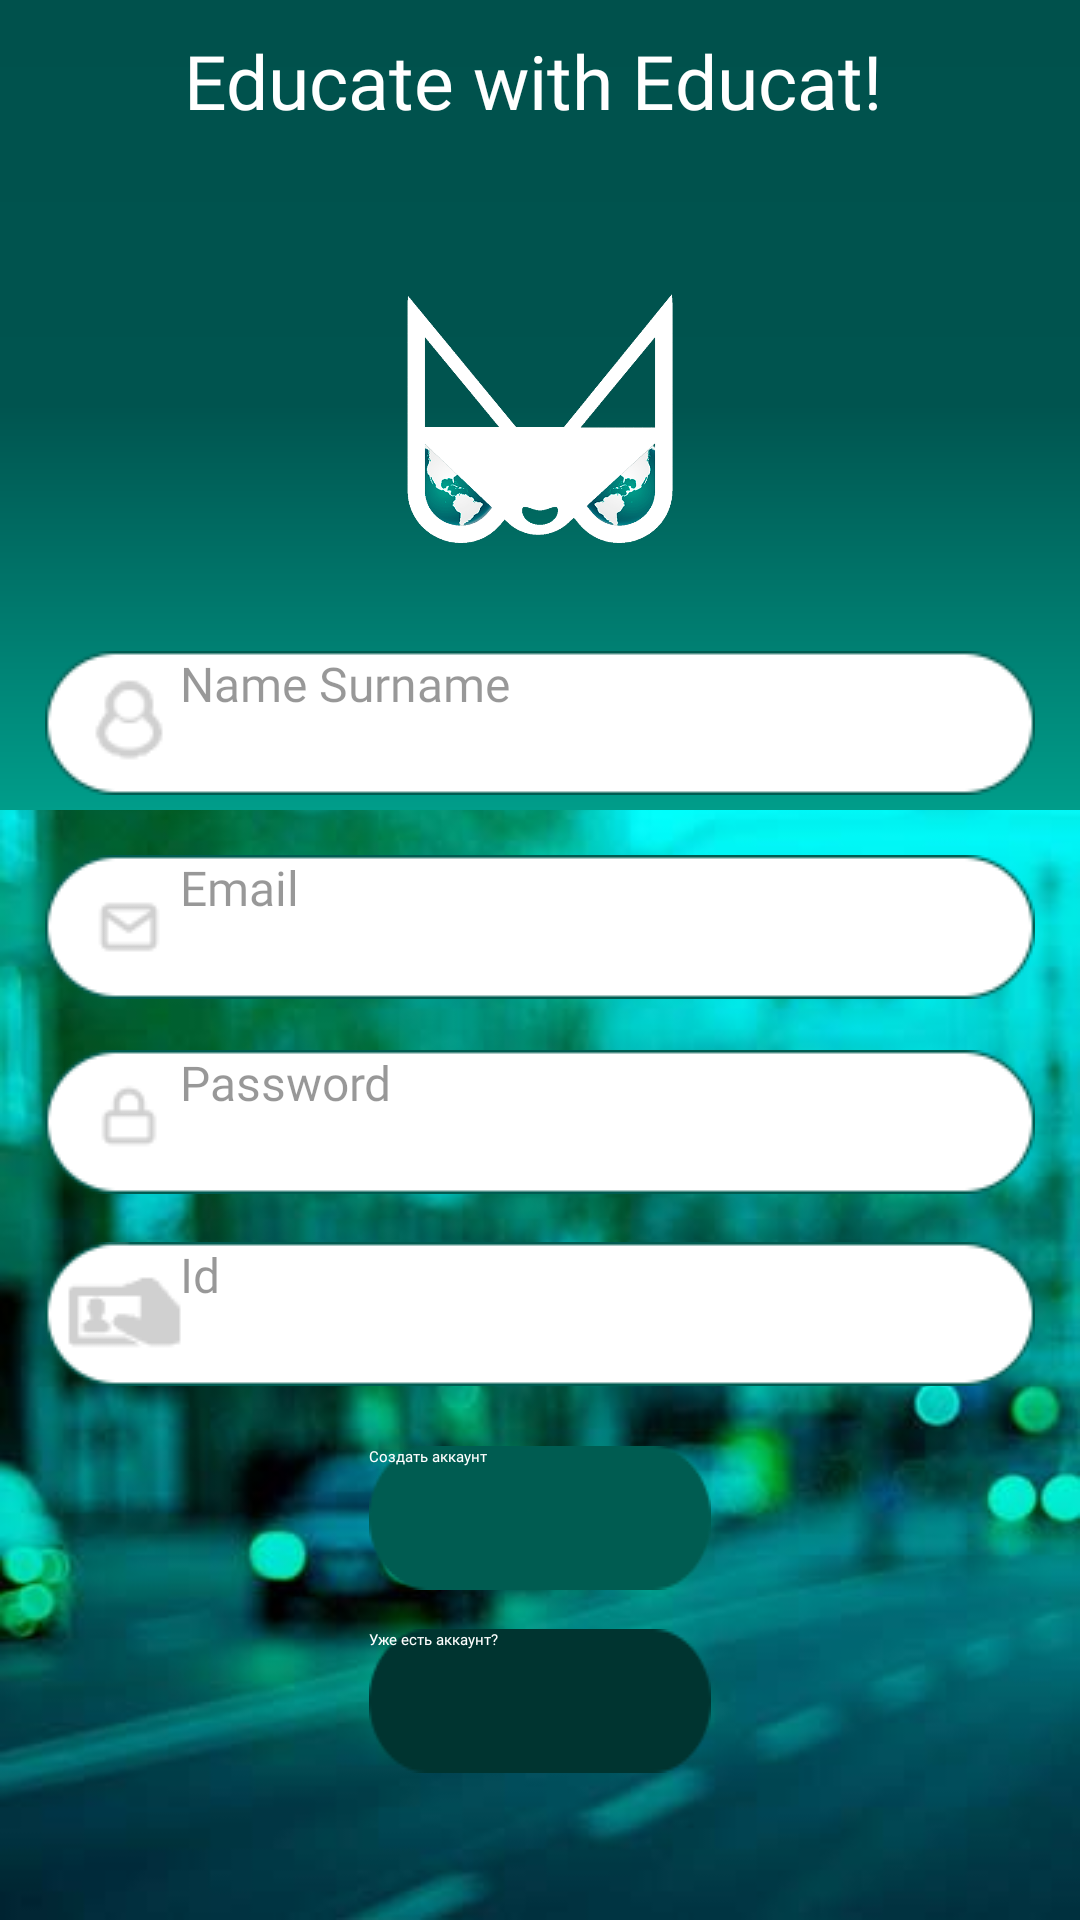

The Android layout XML behind this screen, and the referenced resources:
<!-- AndroidManifest.xml: application theme Theme.App.Starting -->
<!-- res/layout/fragment_register.xml -->
<?xml version="1.0" encoding="utf-8"?>
<layout xmlns:android="http://schemas.android.com/apk/res/android">
    <RelativeLayout
        android:layout_width="match_parent"
        android:layout_height="wrap_content">


        <View
            android:layout_width="wrap_content"
            android:layout_height="wrap_content"
            android:layout_marginStart="0dp"
            android:layout_marginTop="0dp"
            android:background="@drawable/register_back" />

        <ImageView
            android:layout_width="match_parent"
            android:layout_height="270dp"
            android:background="@drawable/_bg__authentication_ek2_shape"/>


        <TextView
            android:layout_width="237dp"
            android:layout_height="60dp"
            android:layout_alignBottom="@+id/usericon"
            android:layout_alignParentTop="true"
            android:layout_centerHorizontal="true"
            android:layout_marginTop="10dp"
            android:layout_marginBottom="127dp"
            android:fontFamily="@font/italiana"
            android:text="Educate with Educat!"
            android:textColor="@color/white"
            android:textSize="25sp" />


        <ImageView
            android:id="@+id/usericon"
            android:layout_width="100dp"
            android:layout_height="109dp"
            android:layout_alignParentStart="true"
            android:layout_alignParentTop="true"
            android:layout_alignParentEnd="true"
            android:layout_marginTop="88dp"
            android:src="@drawable/new_cat" />

        <Button
            android:id="@+id/createBtn"
            android:layout_width="165dp"
            android:layout_height="48dp"
            android:layout_below="@+id/idbar"
            android:layout_alignParentStart="true"
            android:layout_alignParentEnd="true"
            android:layout_marginStart="123dp"
            android:layout_marginTop="20dp"
            android:layout_marginEnd="123dp"
            android:background="@drawable/signbutton"
            android:contentDescription="signbutton"
            android:fontFamily="@font/inter"
            android:text="@string/register_btn"
            android:textAllCaps="false"
            android:textColor="@color/white" />

        <Button
            android:id="@+id/alreadyHaveAccBtn"
            android:layout_width="138dp"
            android:layout_height="48dp"
            android:layout_below="@+id/createBtn"
            android:layout_alignParentStart="true"
            android:layout_alignParentEnd="true"
            android:layout_marginStart="123dp"
            android:layout_marginTop="13dp"
            android:layout_marginEnd="123dp"
            android:background="@drawable/signbutton"
            android:backgroundTint="@color/colorPrimaryDark"
            android:contentDescription="signbutton"
            android:fontFamily="@font/inter"
            android:text="@string/already_have_an_account"
            android:textAllCaps="false"
            android:textColor="@color/white" />

        <RelativeLayout
            android:id="@+id/namebar"
            android:layout_width="wrap_content"
            android:layout_height="wrap_content"
            android:layout_below="@+id/usericon"
            android:layout_centerHorizontal="true"
            android:layout_marginTop="10dp">

            <ImageView
                android:id="@+id/namebarimg"
                android:layout_width="330dp"
                android:layout_height="48dp"
                android:layout_marginStart="0dp"
                android:layout_marginTop="10dp"
                android:src="@drawable/namebar" />

            <EditText
                android:id="@+id/name"
                android:layout_width="250dp"
                android:layout_height="wrap_content"
                android:layout_alignParentStart="true"
                android:layout_alignParentTop="true"
                android:layout_gravity="center_horizontal|center"
                android:layout_marginStart="45dp"
                android:layout_marginTop="10dp"
                android:alpha="0.4"
                android:fontFamily="@font/inter"
                android:gravity="left"
                android:hint="@string/name_surname"
                android:minHeight="48dp"
                android:textColor="@color/black"
                android:textSize="16sp" />

        </RelativeLayout>

        <RelativeLayout android:id="@+id/rememberme"
            android:layout_marginTop="480dp"
            android:layout_marginStart="58dp"
            android:layout_width="wrap_content"
            android:layout_height="wrap_content"
            />


        <RelativeLayout android:id="@+id/passwordbar"
            android:layout_marginTop="340dp"
            android:layout_centerHorizontal="true"
            android:layout_width="wrap_content"
            android:layout_height="wrap_content">

            <ImageView android:id="@+id/passwordbar_ek1"
                android:src="@drawable/passwordbar_ek1"
                android:contentDescription="passwordbar_ek1"
                android:layout_marginStart="0dp"
                android:layout_marginTop="10dp"
                android:layout_width="330dp"
                android:layout_height="48dp" />

            <EditText
                android:id="@+id/password"
                android:layout_width="250dp"
                android:layout_height="wrap_content"
                android:layout_alignParentStart="true"
                android:layout_alignParentTop="true"
                android:layout_gravity="center_horizontal|center"
                android:layout_marginStart="45dp"
                android:layout_marginTop="10dp"
                android:alpha="0.4"
                android:fontFamily="@font/inter"
                android:gravity="left"
                android:hint="@string/password_string"
                android:inputType="textPassword"
                android:minHeight="48dp"
                android:textColor="@color/black"
                android:textSize="16sp" />
        </RelativeLayout>
        <RelativeLayout android:id="@+id/idbar"
            android:layout_marginTop="404dp"
            android:layout_centerHorizontal="true"
            android:layout_width="wrap_content"
            android:layout_height="wrap_content">

            <ImageView
                android:src="@drawable/idbar"
                android:layout_marginStart="0dp"
                android:layout_marginTop="10dp"
                android:layout_width="330dp"
                android:layout_height="48dp" />

            <EditText
                android:id="@+id/id"
                android:layout_width="250dp"
                android:layout_height="wrap_content"
                android:layout_alignParentStart="true"
                android:layout_alignParentTop="true"
                android:layout_gravity="center_horizontal|center"
                android:layout_marginStart="45dp"
                android:layout_marginTop="10dp"
                android:alpha="0.4"
                android:fontFamily="@font/inter"
                android:gravity="left"
                android:hint="@string/id"
                android:inputType=""
                android:minHeight="48dp"
                android:textColor="@color/black"
                android:textSize="16sp" />

        </RelativeLayout>


        <RelativeLayout
            android:id="@+id/logintype"
            android:layout_width="wrap_content"
            android:layout_height="wrap_content"
            android:layout_below="@+id/usericon"
            android:layout_centerHorizontal="true"
            android:layout_marginTop="48dp">

            <ImageView
                android:id="@+id/loginbar"
                android:layout_width="330dp"
                android:layout_height="48dp"
                android:layout_marginStart="0dp"
                android:layout_marginTop="40dp"
                android:contentDescription="loginbar"
                android:src="@drawable/loginbar" />

            <EditText
                android:id="@+id/login"
                android:layout_width="250dp"
                android:layout_height="48dp"
                android:layout_alignParentStart="true"
                android:layout_alignParentTop="true"
                android:layout_gravity="center_horizontal|center"
                android:layout_marginStart="45dp"
                android:layout_marginTop="40dp"
                android:alpha="0.4"
                android:fontFamily="@font/inter"
                android:gravity="left"
                android:hint="@string/prompt_email"
                android:textColor="@color/black"
                android:textSize="16sp" />
        </RelativeLayout>

        <ProgressBar
            android:visibility="gone"
            android:id="@+id/progressBar1"
            style="?android:attr/progressBarStyle"
            android:layout_width="wrap_content"
            android:layout_height="wrap_content"
            android:layout_below="@+id/alreadyHaveAccBtn"
            android:layout_alignParentStart="true"
            android:layout_alignParentEnd="true"
            android:layout_alignParentBottom="true"
            android:layout_marginStart="150dp"
            android:layout_marginTop="0dp"
            android:layout_marginEnd="150dp"
            android:layout_marginBottom="0dp" />

    </RelativeLayout>
</layout>
<!-- resources referenced by this layout -->
<resources>
  <color name="black">#FF000000</color>
  <color name="colorPrimaryDark">#003430</color>
  <color name="white">#FFFFFFFF</color>
  <!-- drawable _bg__authentication_ek2_shape (drawable-nodpi) -->
  <?xml version="1.0" encoding="utf-8"?>
  <shape xmlns:android="http://schemas.android.com/apk/res/android"
  	android:shape="rectangle" >
  	<solid android:color="@color/black" />
  	<gradient android:angle="270" android:type="linear" android:startColor="#ff00514c" android:centerColor="#ff00544f" android:endColor="#ff009d8a" />
  </shape>
  <!-- drawable idbar: png bitmap (drawable, 1391 bytes) -->
  <!-- drawable loginbar: png bitmap (drawable, 2160 bytes) -->
  <!-- drawable namebar: png bitmap (drawable, 1491 bytes) -->
  <!-- drawable new_cat: png bitmap (drawable, 97275 bytes) -->
  <!-- drawable passwordbar_ek1: png bitmap (drawable, 2138 bytes) -->
  <!-- drawable register_back: jpg bitmap (drawable, 187002 bytes) -->
  <!-- drawable signbutton: png bitmap (drawable, 2831 bytes) -->
  <string name="already_have_an_account">Уже есть аккаунт?</string>
  <string name="id">Id</string>
  <string name="name_surname">Name Surname</string>
  <string name="password_string">Password</string>
  <string name="prompt_email">Email</string>
  <string name="register_btn">Создать аккаунт</string>
  <style name="Theme.App.Starting" parent="Theme.SplashScreen">
          <item name="windowSplashScreenAnimatedIcon">@drawable/splash</item>
          <item name="windowSplashScreenBackground">@color/colorPrimaryDark</item>
          <item name="postSplashScreenTheme">@style/AppTheme</item>
      </style>
  <!-- drawable splash: png bitmap (drawable, 18500 bytes) -->
  <style name="AppTheme" parent="Theme.AppCompat.Light.DarkActionBar">
  		<item name="windowActionBar">false</item>
  		<item name="windowNoTitle">true</item>
  		<item name="colorPrimary">@color/colorPrimary</item>
  		<item name="colorPrimaryDark">@color/colorPrimaryDark</item>
  		<item name="colorAccent">@color/colorAccent</item>
  	</style>
  <color name="colorPrimary">#008577</color>
  <color name="colorAccent">#D81B60</color>
</resources>
